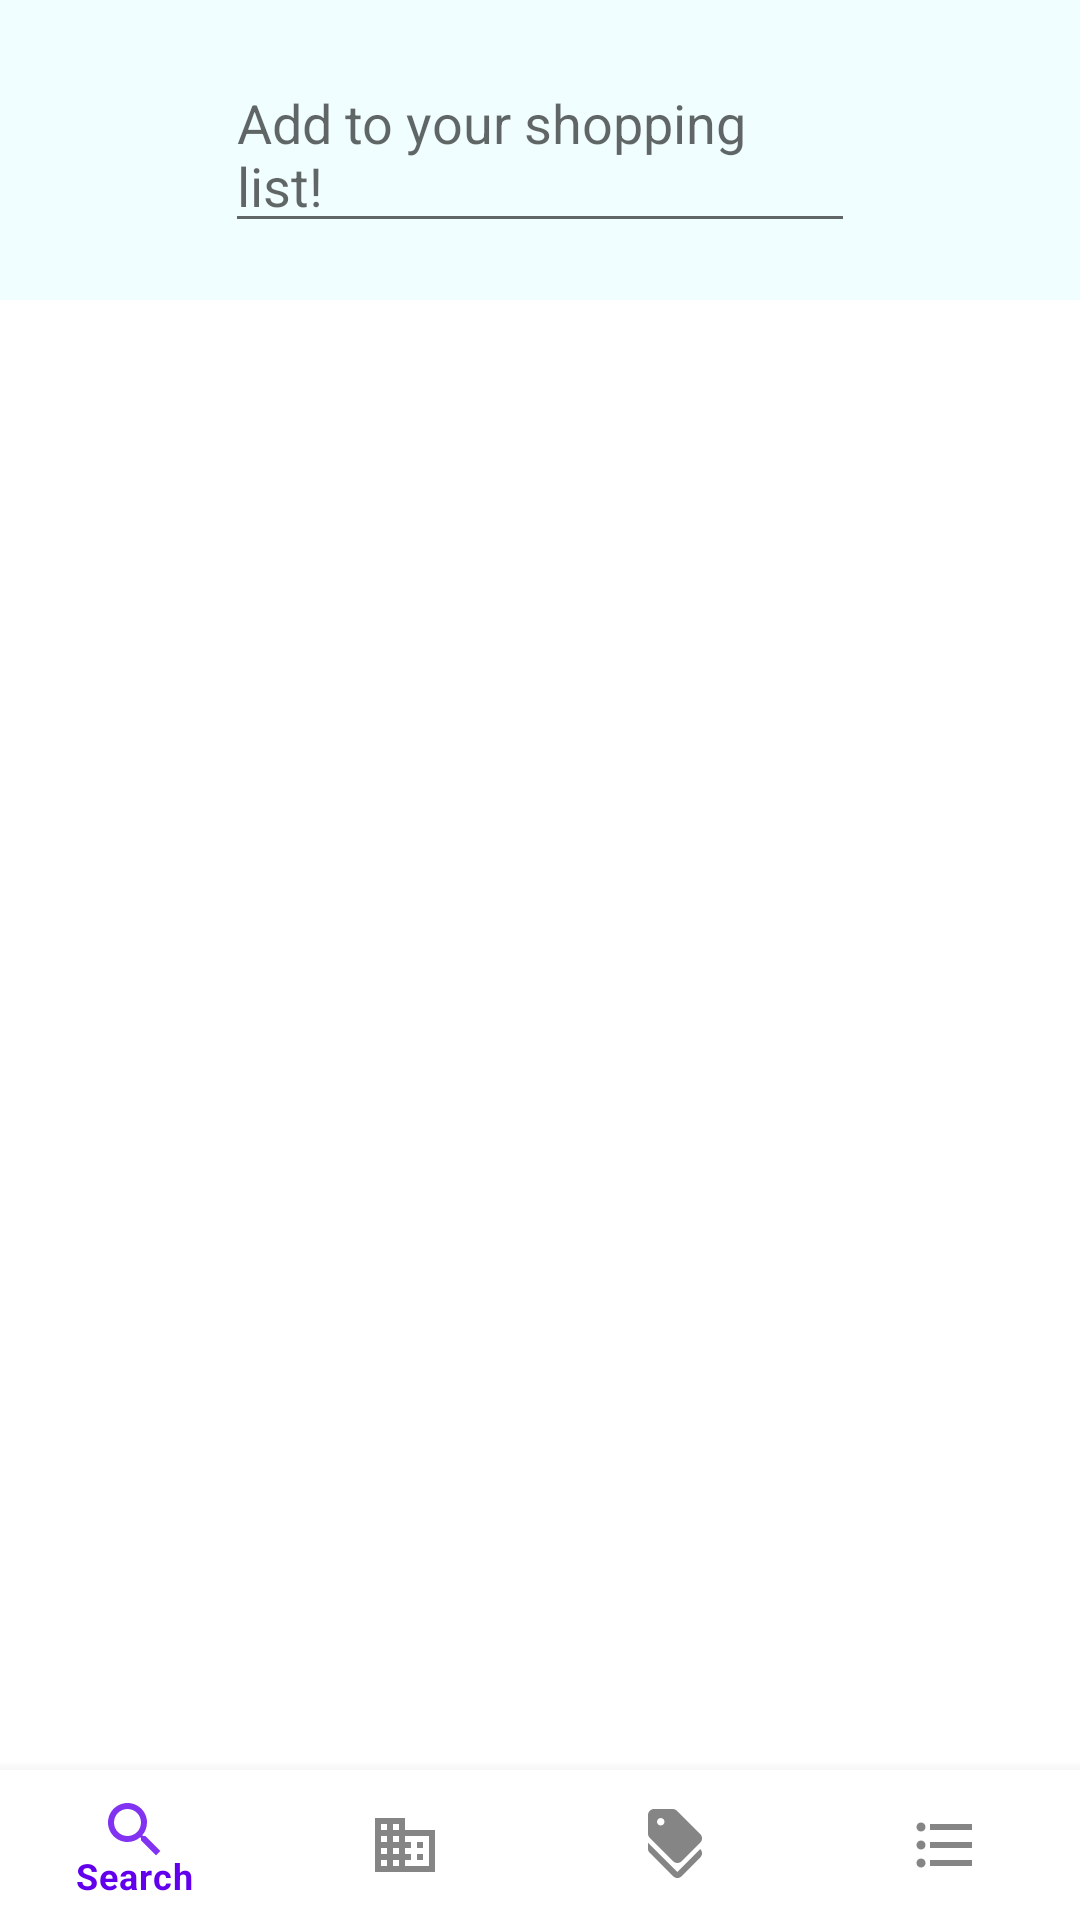

The Android layout XML behind this screen, and the referenced resources:
<!-- AndroidManifest.xml: application theme Theme.PPSTART -->
<!-- res/layout/activity_shopping_list.xml -->
<?xml version="1.0" encoding="utf-8"?>
<RelativeLayout xmlns:android="http://schemas.android.com/apk/res/android"
    xmlns:app="http://schemas.android.com/apk/res-auto"
    xmlns:tools="http://schemas.android.com/tools"
    android:layout_width="match_parent"
    android:layout_height="match_parent"
    tools:context=".Shopping_List_Activity">

    <RelativeLayout
        android:layout_width="match_parent"
        android:layout_height="100dp"
        android:id="@+id/header"
        android:background="#F1FEFF"
        >
        <EditText
            android:layout_width="wrap_content"
            android:layout_height="wrap_content"
            android:ems="10"
            android:hint="Add to your shopping list!"
            android:layout_centerInParent="true"
            android:id="@+id/itemInput"
            />
        
        <ImageView
            android:layout_width="40sp"
            android:layout_height="40sp"
            android:layout_toRightOf="@id/itemInput"
            android:id="@+id/add"
            android:layout_marginLeft="7sp"
            android:layout_centerVertical="true"
            android:src="@drawable/add_item_to_list"
            />
    </RelativeLayout>
    <ListView
        android:layout_width="match_parent"
        android:layout_height="wrap_content"
        android:id="@+id/listview"
        android:layout_below="@id/header"
        android:layout_above="@id/supporter_bottom_nav_menu"
        />

    <com.google.android.material.bottomnavigation.BottomNavigationView
        android:id="@+id/supporter_bottom_nav_menu"
        android:layout_width="match_parent"
        android:layout_height="50dp"
        android:layout_alignParentBottom="true"
        app:menu="@menu/supporter_main_page_bottom_menu"
        />


</RelativeLayout>
<!-- resources referenced by this layout -->
<resources>
  <style name="Theme.PPSTART" parent="Theme.MaterialComponents.Light.NoActionBar">
          
          <item name="colorPrimary">@color/purple_500</item>
          <item name="colorPrimaryVariant">@color/purple_700</item>
          <item name="colorOnPrimary">@color/white</item>
          
          <item name="colorSecondary">@color/teal_200</item>
          <item name="colorSecondaryVariant">@color/teal_700</item>
          <item name="colorOnSecondary">@color/black</item>
          
          <item name="android:statusBarColor" tools:targetApi="l">?attr/colorPrimaryVariant</item>
          
      </style>
  <!-- not gathered from this repository: default colours our renderer supplied (Android Studio template values) -->
  <color name="purple_500">#FF6200EE</color>
  <color name="purple_700">#FF3700B3</color>
  <color name="teal_200">#FF03DAC5</color>
  <color name="teal_700">#FF018786</color>
  <color name="black">#FF000000</color>
  <color name="white">#FFFFFFFF</color>
</resources>
